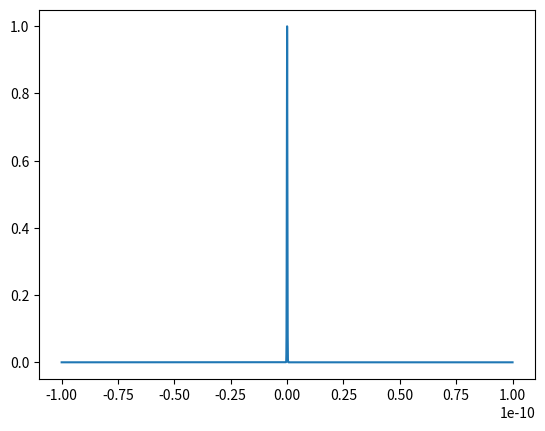

Recreate this plot in Python.
"""

This package uses a shifted carrier to make the calculations easier.


"""
from dataclasses import dataclass

import numpy as np
import matplotlib.pyplot as plt
import scipy as sp


pi = np.pi
c = sp.constants.c

def wavelength_to_ang_freq(wavelength):
    return 2 * pi * c / wavelength

def TBP_limited_length(wavelength, fwhm_wavelength):
    delta_nu = wavelength_fwhm_to_ang_freq_fwhm(wavelength, fwhm_wavelength) / (2 * pi)
    return 2 * np.log(2) / (pi * delta_nu)


def wavelength_fwhm_to_ang_freq_fwhm(wavelength, fwhm_wavelength):
    ang_freq_1 = wavelength_to_ang_freq(wavelength - fwhm_wavelength / 2)
    ang_freq_2 = wavelength_to_ang_freq(wavelength + fwhm_wavelength / 2)

    return np.abs(ang_freq_2 - ang_freq_1)

def gaussian_profile(t, a, b, c):
    return a * np.exp(-(t - b) ** 2 / (2 * c **2 ))

@dataclass
class pulse_stretch_class:
    center_lambda: float = 256e-9  # meter
    fwhm_lambda: float = 0.8e-9  # meter
    gdd_init: float = 0  # s^2

    n_points: int = 2 ** 15  # []
    t_max: float = 100e-12  # second

    def __post_init__(self):
        self.init_arrays()

    def __str__(self):
        str_str = f"Center Wavelength: {self.center_lambda*1e9} nm\n"
        str_str += f"Initial FWHM Wavelength: {self.fwhm_lambda*1e9} nm\n"
        str_str += f"Initial GDD: {self.gdd_init}\n"
        return str_str

    def init_arrays(self):
        t = np.linspace(-self.t_max, self.t_max, self.n_points)
        c = TBP_limited_length(self.center_lambda, self.fwhm_lambda)
        F = gaussian_profile(t, 1, 0, c)
        plt.plot(t, F)
        plt.show()
        



def main():
    """Main method."""
    test_class = pulse_stretch_class()

    print(test_class)


if __name__ == "__main__":
    main()
